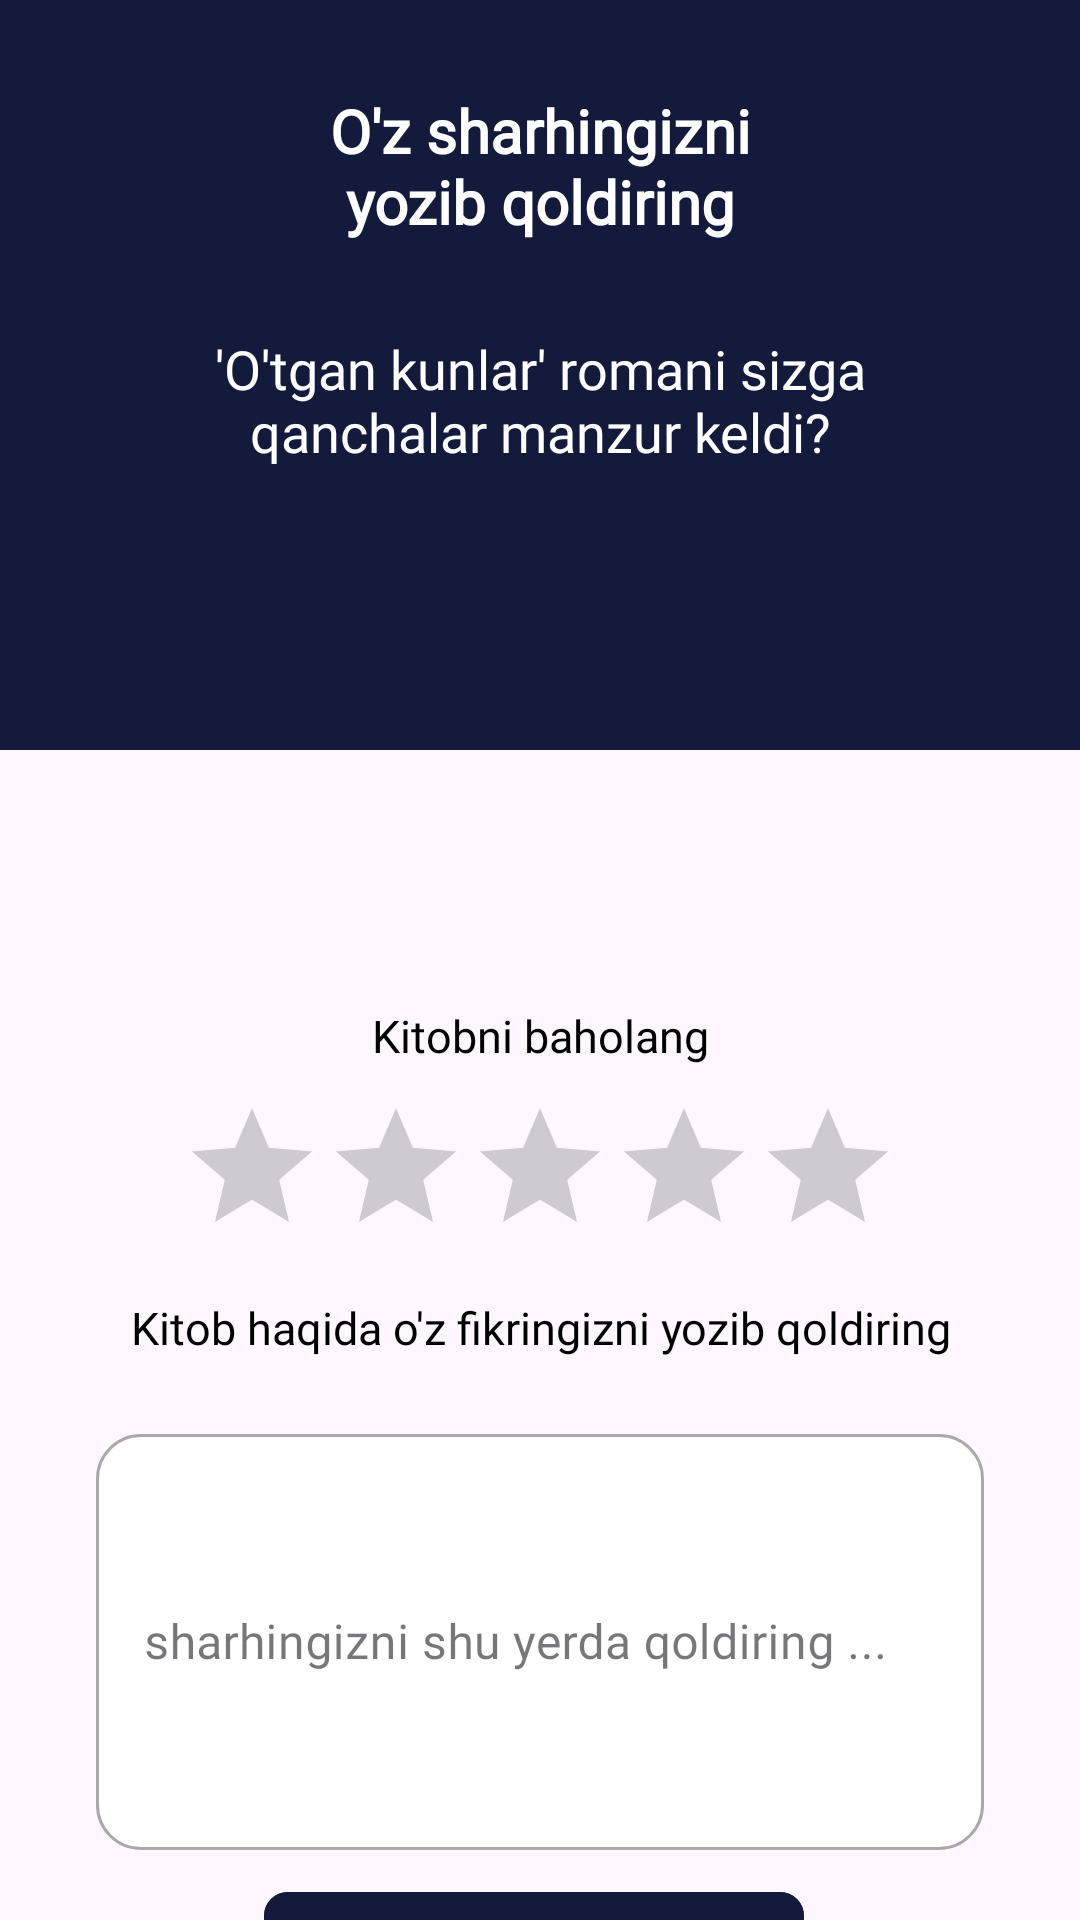

Write the Android layout XML for this screen, with the resource values it uses.
<!-- AndroidManifest.xml: application theme Theme.HandyBook -->
<!-- res/layout/fragment_rating.xml -->
<?xml version="1.0" encoding="utf-8"?>
<androidx.constraintlayout.widget.ConstraintLayout xmlns:android="http://schemas.android.com/apk/res/android"
    xmlns:app="http://schemas.android.com/apk/res-auto"
    xmlns:tools="http://schemas.android.com/tools"
    android:layout_width="match_parent"
    android:layout_height="match_parent"
    tools:context=".ui.RatingFragment">

    <View
        android:id="@+id/view"
        android:layout_width="match_parent"
        android:layout_height="250dp"
        android:background="#141A3C"
        app:layout_constraintEnd_toEndOf="parent"
        app:layout_constraintStart_toStartOf="parent"
        app:layout_constraintTop_toTopOf="parent" />


    <TextView
        android:id="@+id/textView5"
        android:layout_width="match_parent"
        android:layout_height="wrap_content"
        android:layout_marginHorizontal="90dp"
        android:layout_marginTop="30dp"
        android:fontFamily="@font/montserratsemibold"
        android:text="O'z sharhingizni yozib qoldiring"
        android:textAlignment="center"
        android:textColor="@color/white"
        android:textSize="20sp"
        android:textStyle="bold"
        app:layout_constraintEnd_toEndOf="parent"
        app:layout_constraintHorizontal_bias="0.498"
        app:layout_constraintStart_toStartOf="parent"
        app:layout_constraintTop_toTopOf="parent" />

    <TextView
        android:id="@+id/textView7"
        android:layout_width="match_parent"
        android:layout_height="wrap_content"
        android:layout_marginHorizontal="60dp"
        android:layout_marginTop="30dp"
        android:fontFamily="@font/montserratsemibold"
        android:text="'O'tgan kunlar' romani sizga qanchalar manzur keldi?"
        android:textAlignment="center"
        android:textColor="@color/white"
        android:textSize="18sp"
        app:layout_constraintEnd_toEndOf="parent"
        app:layout_constraintHorizontal_bias="0.502"
        app:layout_constraintStart_toStartOf="parent"
        app:layout_constraintTop_toBottomOf="@+id/textView5" />

    <ImageView
        android:id="@+id/imageView3"
        android:layout_width="130dp"
        android:layout_height="130dp"
        android:src="@drawable/sad_emoji"
        app:layout_constraintBottom_toBottomOf="@+id/view"
        app:layout_constraintEnd_toEndOf="parent"
        app:layout_constraintStart_toStartOf="parent"
        app:layout_constraintTop_toBottomOf="@+id/view" />

    <TextView
        android:id="@+id/textView45"
        android:layout_width="match_parent"
        android:layout_height="wrap_content"
        android:layout_marginTop="20dp"
        android:fontFamily="@font/montserratsemibold"
        android:text="Kitobni baholang"
        android:textAlignment="center"
        android:textColor="#000000"
        android:textSize="15sp"
        app:layout_constraintEnd_toEndOf="parent"
        app:layout_constraintStart_toStartOf="parent"
        app:layout_constraintTop_toBottomOf="@+id/imageView3" />

    <TextView
        android:id="@+id/textView415"
        android:layout_width="match_parent"
        android:layout_height="wrap_content"
        android:layout_marginTop="10dp"
        android:fontFamily="@font/montserratsemibold"
        android:text="Kitob haqida o'z fikringizni yozib qoldiring"
        android:textAlignment="center"
        android:textColor="#000000"
        android:textSize="15sp"
        app:layout_constraintEnd_toEndOf="parent"
        app:layout_constraintStart_toStartOf="parent"
        app:layout_constraintTop_toBottomOf="@+id/ratingBar" />

    <com.google.android.material.textfield.TextInputLayout
        android:id="@+id/commentss"
        style="@style/Widget.MaterialComponents.TextInputLayout.OutlinedBox.Dense"
        android:layout_width="match_parent"
        android:layout_height="144dp"
        android:layout_marginHorizontal="32dp"
        android:layout_marginTop="20dp"
        android:hint="sharhingizni shu yerda qoldiring ..."

        android:inputType="textEmailAddress"
        app:boxBackgroundColor="@color/white"
        app:boxCornerRadiusBottomEnd="15dp"
        app:boxCornerRadiusBottomStart="15dp"

        app:boxCornerRadiusTopEnd="15dp"
        app:boxCornerRadiusTopStart="15dp"
        app:endIconMode="clear_text"
        app:hintTextColor="@color/white"
        app:layout_constraintEnd_toEndOf="parent"
        app:layout_constraintStart_toStartOf="parent"
        app:layout_constraintTop_toBottomOf="@+id/textView415"
        app:startIconTint="@color/white">

        <com.google.android.material.textfield.TextInputEditText
            android:id="@+id/commentsss"
            android:layout_width="match_parent"
            android:layout_height="match_parent"
            android:fontFamily="@font/montserratsemibold"
            android:textColor="@color/back_blue" />


    </com.google.android.material.textfield.TextInputLayout>

    <RatingBar
        android:id="@+id/ratingBar"
        android:layout_width="wrap_content"
        android:layout_height="wrap_content"
        android:layout_marginTop="10dp"
        app:layout_constraintEnd_toEndOf="parent"
        app:layout_constraintStart_toStartOf="parent"
        app:layout_constraintTop_toBottomOf="@+id/textView45" />


    <com.google.android.material.button.MaterialButton
        android:id="@+id/jonatish"
        android:layout_width="180dp"
        android:layout_height="55dp"
        android:layout_gravity="right"
        android:layout_marginTop="10dp"
        android:backgroundTint="#141A3C"
        android:fontFamily="@font/montserratsemibold"
        android:text="Jo'natish"
        android:textColor="#fff"
        android:textSize="15sp"
        android:textStyle="bold"
        app:cornerRadius="8dp"
        app:layout_constraintEnd_toEndOf="parent"
        app:layout_constraintHorizontal_bias="0.488"
        app:layout_constraintStart_toStartOf="parent"
        app:layout_constraintTop_toBottomOf="@+id/commentss" />


    <TextView
        android:id="@+id/textView345"
        android:layout_width="match_parent"
        android:layout_height="wrap_content"
        android:fontFamily="@font/montserratsemibold"
        android:text="Bekor qilish"
        android:textAlignment="center"
        android:textColor="#000000"
        android:textSize="14sp"
        app:layout_constraintEnd_toEndOf="parent"
        app:layout_constraintStart_toStartOf="parent"
        app:layout_constraintTop_toBottomOf="@+id/jonatish" />


</androidx.constraintlayout.widget.ConstraintLayout>
<!-- resources referenced by this layout -->
<resources>
  <color name="back_blue">#0F1D4C</color>
  <color name="white">#FFFFFFFF</color>
  <style name="Theme.HandyBook" parent="Base.Theme.HandyBook" />
  <style name="Base.Theme.HandyBook" parent="Theme.Material3.DayNight.NoActionBar">
          <item name="colorPrimary">@color/back_blue</item>
          <item name="android:textColorPrimary">@color/black</item>
          
          
      </style>
  <color name="black">#FF000000</color>
</resources>
